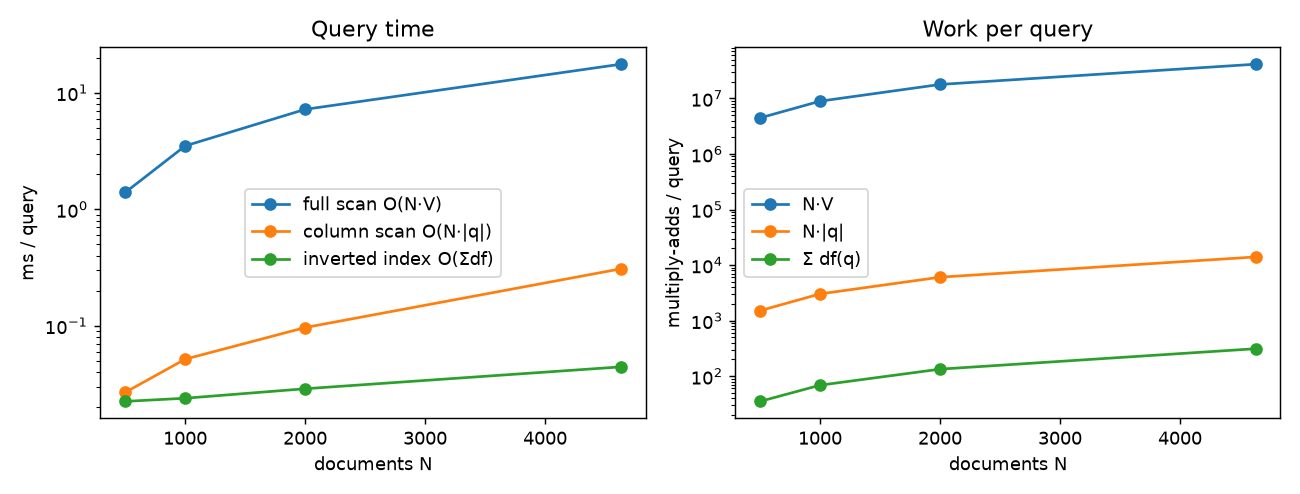

The file beside this chart, header and first rows:
n_docs, n_terms, full_scan_ms, column_scan_ms, index_ms, index_build_ms, ops_full, ops_column, ops_index, postings_total, same_top_k
500, 8918, 1.395, 0.02687, 0.02247, 177.4, 4459000, 1512, 35.14, 24793, True
1000, 8918, 3.501, 0.05175, 0.02392, 93.18, 8918000, 3025, 68.81, 48418, True
2000, 8918, 7.208, 0.09668, 0.02885, 169, 17836000, 6050, 133.8, 93888, True
4631, 8918, 17.59, 0.3084, 0.04444, 436.5, 41299258, 14009, 312.1, 220740, True
